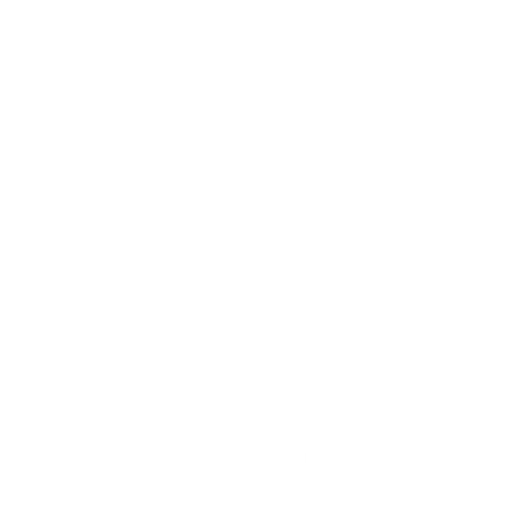
t = 0.00 s
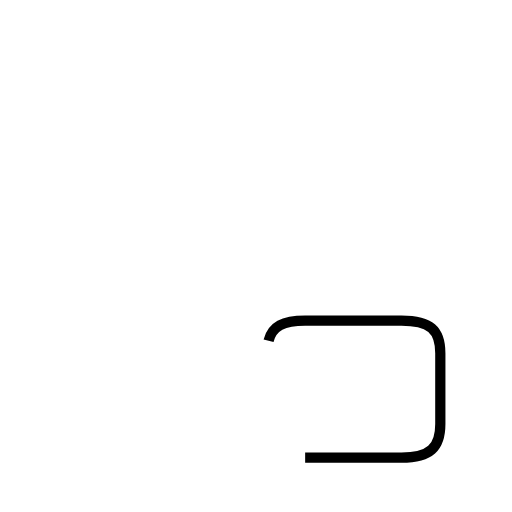
t = 1.25 s
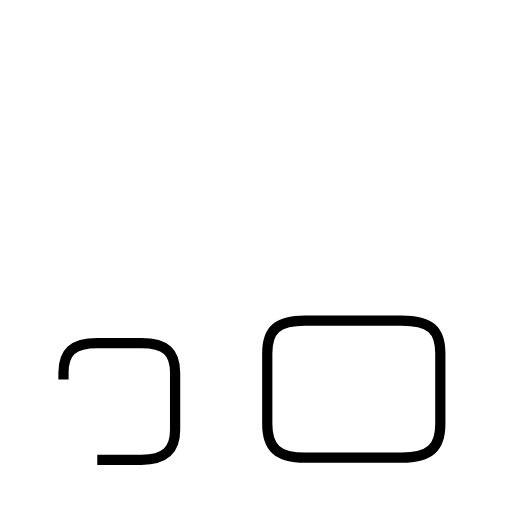
t = 2.58 s
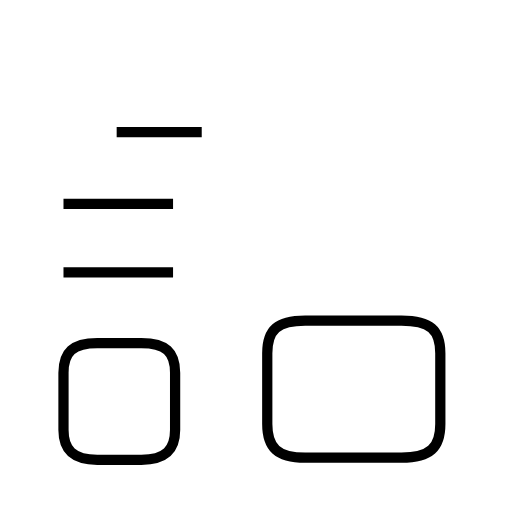
t = 3.77 s
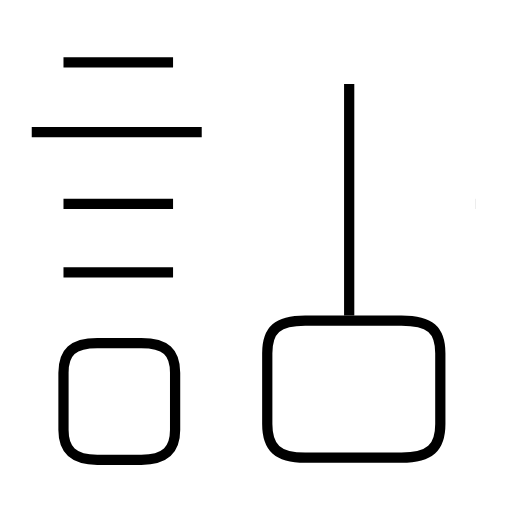
t = 5.02 s
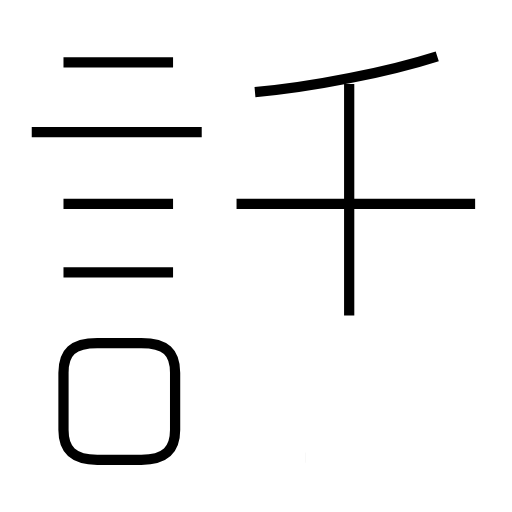
t = 6.26 s

The animated SVG that drew these frames (rendered in a browser with its animation timeline set to each time). Animation: 9 SMIL elements (animate=9); one cycle of 6.26 s.

<?xml version='1.0' encoding='utf-8'?>
<svg viewBox="0.0 -6.0 50.0 50.0" version="1.1" xmlns="http://www.w3.org/2000/svg"><rect x="-1000" y="-1000" width="2000" height="2000" stroke="white" fill="white" /><g style="fill:none;stroke:#000000;stroke-width:1"><path d="M 29.8 0.7 L 39.2 0.7 C 42.0 0.7 43.0 -0.3 43.0 -2.6 L 43.0 -9.5 C 43.0 -11.8 42.0 -12.7 39.2 -12.7 L 29.8 -12.7 C 27.1 -12.7 26.1 -11.8 26.1 -9.5 L 26.1 -2.6 C 26.1 -0.3 27.1 0.7 29.8 0.7 Z " transform="translate(0.0 38.0)" stroke-dasharray="55.71494233262175" stroke-dashoffset="55.71494233262175"><animate attributeName="stroke-dashoffset" from="55.71494233262175" to="0" dur="1.6714482699786526s" begin="0s; anim_end.end" fill="freeze" id="anim0" /></path><path d="M 9.5 0.9 L 13.8 0.9 C 16.2 0.9 17.1 -0.1 17.1 -2.0 L 17.1 -7.6 C 17.1 -9.6 16.2 -10.5 13.8 -10.5 L 9.5 -10.5 C 7.1 -10.5 6.2 -9.6 6.2 -7.6 L 6.2 -2.0 C 6.2 -0.1 7.1 0.9 9.5 0.9 Z " transform="translate(0.0 38.0)" stroke-dasharray="40.14502068510123" stroke-dashoffset="40.14502068510123"><animate attributeName="stroke-dashoffset" from="40.14502068510123" to="0" dur="1.2043506205530368s" begin="anim0.end" fill="freeze" id="anim1" /></path><path d="M 16.9 -17.4 L 6.2 -17.4 " transform="translate(0.0 38.0)" stroke-dasharray="10.7" stroke-dashoffset="10.7"><animate attributeName="stroke-dashoffset" from="10.7" to="0" dur="0.32099999999999995s" begin="anim1.end" fill="freeze" id="anim2" /></path><path d="M 16.9 -24.1 L 6.2 -24.1 " transform="translate(0.0 38.0)" stroke-dasharray="10.7" stroke-dashoffset="10.7"><animate attributeName="stroke-dashoffset" from="10.7" to="0" dur="0.32099999999999995s" begin="anim2.end" fill="freeze" id="anim3" /></path><path d="M 19.7 -31.1 L 3.1 -31.1 " transform="translate(0.0 38.0)" stroke-dasharray="16.599999999999998" stroke-dashoffset="16.599999999999998"><animate attributeName="stroke-dashoffset" from="16.599999999999998" to="0" dur="0.49799999999999994s" begin="anim3.end" fill="freeze" id="anim4" /></path><path d="M 16.9 -37.9 L 6.2 -37.9 " transform="translate(0.0 38.0)" stroke-dasharray="10.7" stroke-dashoffset="10.7"><animate attributeName="stroke-dashoffset" from="10.7" to="0" dur="0.32099999999999995s" begin="anim4.end" fill="freeze" id="anim5" /></path><path d="M 34.1 -13.2 L 34.1 -35.8 " transform="translate(0.0 38.0)" stroke-dasharray="22.599999999999998" stroke-dashoffset="22.599999999999998"><animate attributeName="stroke-dashoffset" from="22.599999999999998" to="0" dur="0.6779999999999999s" begin="anim5.end" fill="freeze" id="anim6" /></path><path d="M 46.4 -24.1 L 23.1 -24.1 " transform="translate(0.0 38.0)" stroke-dasharray="23.299999999999997" stroke-dashoffset="23.299999999999997"><animate attributeName="stroke-dashoffset" from="23.299999999999997" to="0" dur="0.6989999999999998s" begin="anim6.end" fill="freeze" id="anim7" /></path><path d="M 24.9 -35.0 C 30.6 -35.5 38.0 -37.0 42.7 -38.5" transform="translate(0.0 38.0)" stroke-dasharray="18.1709030630135" stroke-dashoffset="18.1709030630135"><animate attributeName="stroke-dashoffset" from="18.1709030630135" to="0" dur="0.545127091890405s" begin="anim7.end" fill="freeze" id="anim_end" /></path></g></svg>
